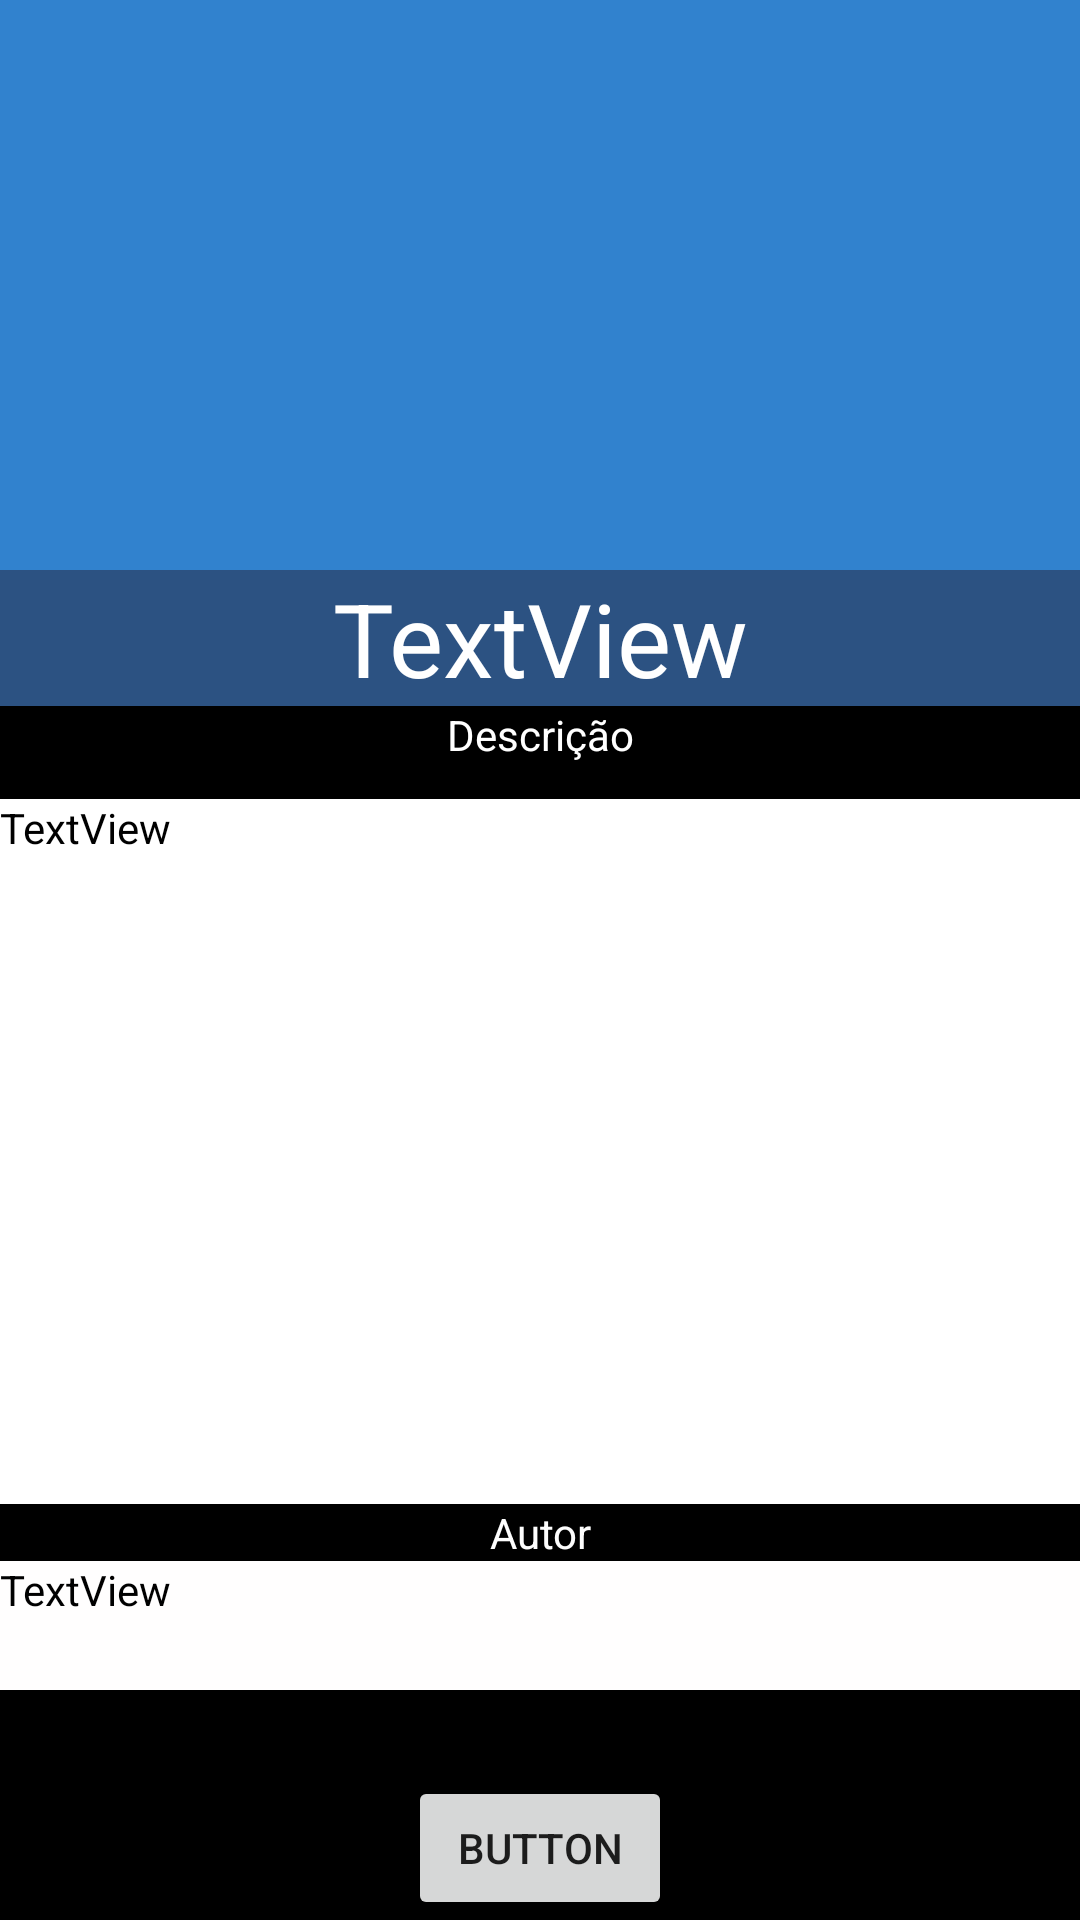

Produce the Android XML layout that renders to this screen, including the resource entries it uses.
<!-- AndroidManifest.xml: application theme Theme.YourGames -->
<!-- res/layout/activity_informacoes.xml -->
<?xml version="1.0" encoding="utf-8"?>
<androidx.constraintlayout.widget.ConstraintLayout xmlns:android="http://schemas.android.com/apk/res/android"
    xmlns:app="http://schemas.android.com/apk/res-auto"
    xmlns:tools="http://schemas.android.com/tools"
    android:layout_width="match_parent"
    android:layout_height="match_parent"

    android:background="#000000"
    tools:context=".Informacoes">


    <LinearLayout
        android:id="@+id/linearLayout2"
        android:layout_width="match_parent"
        android:layout_height="616dp"
        android:layout_marginBottom="77dp"
        android:orientation="vertical"
        app:layout_constraintBottom_toTopOf="@+id/buttonComprarInf"
        app:layout_constraintEnd_toEndOf="parent"
        app:layout_constraintStart_toStartOf="parent"
        app:layout_constraintTop_toTopOf="parent">

        <ImageView
            android:id="@+id/imageGame"
            android:layout_width="match_parent"
            android:layout_height="240dp"
            android:background="@color/blue_500"
            app:srcCompat="@mipmap/ic_launcher" />

        <TextView
            android:id="@+id/textTitle"
            android:layout_width="match_parent"
            android:layout_height="wrap_content"
            android:background="@color/blue_700"
            android:text="TextView"
            android:textAlignment="center"
            android:textColor="#FFFFFF"

            android:textSize="34sp" />

        <TextView
            android:id="@+id/textView"
            android:layout_width="match_parent"

            android:layout_height="31dp"
            android:text="Descrição"
            android:textAlignment="center"
            android:textColor="#FFFFFF"
            tools:text="Descrição" />

        <TextView
            android:id="@+id/texDescricao"
            android:layout_width="match_parent"
            android:layout_height="235dp"
            android:background="#FFFFFF"
            android:text="TextView"
            android:textColor="@color/black" />

        <TextView
            android:id="@+id/textView3"
            android:layout_width="match_parent"
            android:layout_height="wrap_content"
            android:text="Autor"
            android:textAlignment="center"
            android:textColor="#FDFDFD"
            tools:text="Autor" />

        <TextView
            android:id="@+id/textAutor"
            android:layout_width="match_parent"
            android:layout_height="43dp"
            android:background="#FFFEFE"
            android:text="TextView"
            android:textColor="@color/black" />

    </LinearLayout>

    <Button
        android:id="@+id/buttonComprarInf"
        android:layout_width="wrap_content"
        android:layout_height="0dp"
        android:text="Button"
        app:layout_constraintBottom_toBottomOf="parent"
        app:layout_constraintEnd_toEndOf="parent"
        app:layout_constraintStart_toStartOf="parent" />


</androidx.constraintlayout.widget.ConstraintLayout>
<!-- resources referenced by this layout -->
<resources>
  <color name="black">#FF000000</color>
  <color name="blue_500">#FF3182CE</color>
  <color name="blue_700">#FF2C5282</color>
  <style name="Theme.YourGames" parent="Theme.MaterialComponents.DayNight.NoActionBar">
          
          <item name="colorPrimary">@color/blue_500</item>
          <item name="colorPrimaryVariant">@color/blue_700</item>
          <item name="colorOnPrimary">@color/white</item>
          
          <item name="colorSecondary">@color/blue_500</item>
          <item name="colorSecondaryVariant">@color/blue_700</item>
          <item name="colorOnSecondary">@color/black</item>
          
          <item name="android:statusBarColor" tools:targetApi="l">?attr/colorPrimaryVariant</item>
          
      </style>
  <color name="white">#FFFFFFFF</color>
</resources>
